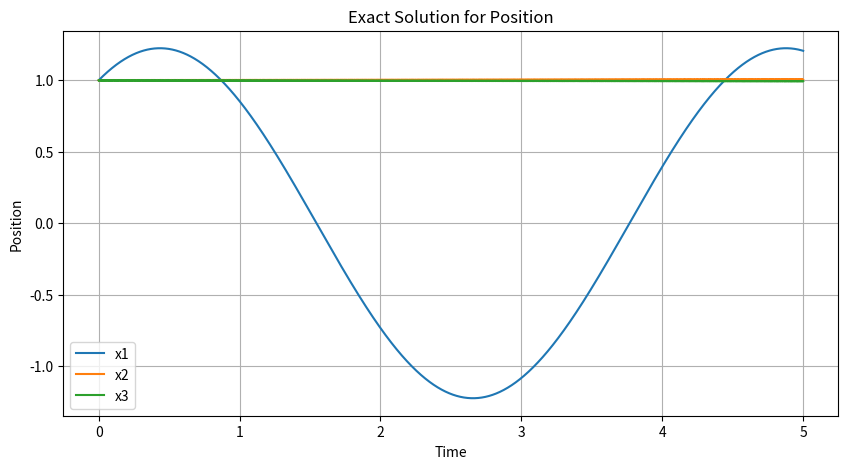
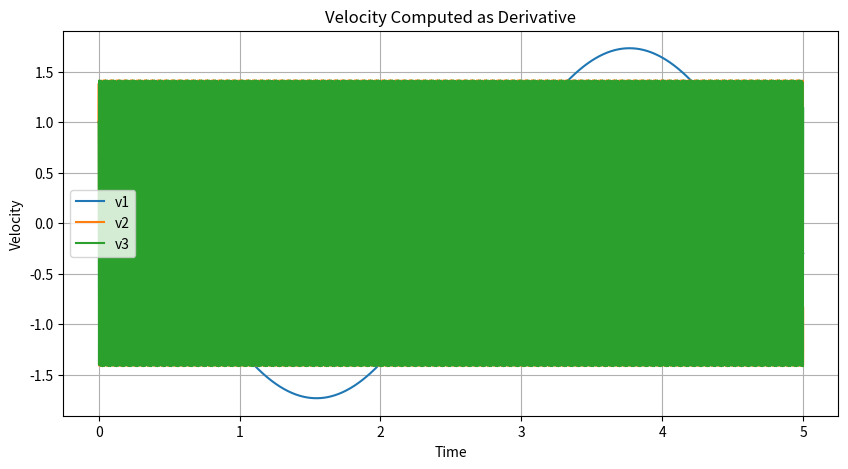

Generate these figures, in order, with matplotlib:
import numpy as np
import matplotlib.pyplot as plt
from scipy.linalg import solve

# Define parameters
c = 2.0  # Given constant
epsilon = 0.001  # Given epsilon
s = 0  # Assuming s = 0 for simplicity

# Compute ae and be
ae = (1 + np.sqrt(1 - 2 * c * epsilon**2)) / (2 * epsilon)
be = (1 - np.sqrt(1 - 2 * c * epsilon**2)) / (2 * epsilon)

# Initial conditions
x0 = np.array([1, 1, 1])  # Initial position
v0 = np.array([1, 1, 1])  # Initial velocity

# Time range
t_values = np.linspace(0, 5, 10000)  # Time from 0 to 10

# Define system of equations from initial conditions
t0 = 0  # Initial time

# Position equations at t = 0
eq1 = [0,0,0,0, np.cos(np.sqrt(c) * (t0 - s)), np.sin(np.sqrt(c) * (t0 - s))]  # x1(0)
eq2 = [np.sin(ae * (t0 - s)), -np.cos(ae * (t0 - s)), np.sin(be * (t0 - s)), -np.cos(be * (t0 - s)), 0, 0]  # x2(0)
eq3 = [np.cos(ae * (t0 - s)), np.sin(ae * (t0 - s)), np.cos(be * (t0 - s)), np.sin(be * (t0 - s)), 0, 0]  # x3(0)

# Velocity equations at t = 0
eq4 = [0, 0, 0, 0, -np.sqrt(c) * np.sin(np.sqrt(c) * (t0 - s)), np.sqrt(c) * np.cos(np.sqrt(c) * (t0 - s))]  # v1(0)
eq5 = [ae * np.cos(ae * (t0 - s)), ae * np.sin(ae * (t0 - s)), be * np.cos(be * (t0 - s)), be * np.sin(be * (t0 - s)), 0, 0]  # v2(0)
eq6 = [-ae * np.sin(ae * (t0 - s)), ae * np.cos(ae * (t0 - s)), -be * np.sin(be * (t0 - s)), be * np.cos(be * (t0 - s)), 0, 0]  # v3(0)

# Construct coefficient matrix
A = np.array([eq1, eq2, eq3, eq4, eq5, eq6])

# Right-hand side (initial conditions)
B = np.array([1, 1, 1, 1, 1, 1])

# Solve the system for unknowns a1, a2, b1, b2, c1, c2
solution = solve(A, B)

# Extract solutions
a1, a2, b1, b2, c1, c2 = solution

print(f"Computed coefficients:\n"
      f"a1 = {a1:.4f}, a2 = {a2:.4f}, b1 = {b1:.4f}, b2 = {b2:.4f}, c1 = {c1:.4f}, c2 = {c2:.4f}")

# Define the exact solution for position x_e(t)
def x_e(t):
    factor = c1 * np.cos(np.sqrt(c) * (t - s)) + c2 * np.sin(np.sqrt(c) * (t - s))
    
    x1 = a1 * np.sin(ae * (t - s)) - a2 * np.cos(ae * (t - s)) + b1 * np.sin(be * (t - s)) - b2 * np.cos(be * (t - s))
    x2 = a1 * np.cos(ae * (t - s)) + a2 * np.sin(ae * (t - s)) + b1 * np.cos(be * (t - s)) + b2 * np.sin(be * (t - s))
    
    return np.array([factor, x1, x2])

# Compute velocity as the derivative of x_e(t)
def v_e(t):
    factor_derivative = -c1 * np.sqrt(c) * np.sin(np.sqrt(c) * (t - s)) + c2 * np.sqrt(c) * np.cos(np.sqrt(c) * (t - s))
    
    x1_derivative = a1 * ae * np.cos(ae * (t - s)) + a2 * ae * np.sin(ae * (t - s)) + b1 * be * np.cos(be * (t - s)) + b2 * be * np.sin(be * (t - s))
    x2_derivative = -a1 * ae * np.sin(ae * (t - s)) + a2 * ae * np.cos(ae * (t - s)) - b1 * be * np.sin(be * (t - s)) + b2 * be * np.cos(be * (t - s))
    
    return np.array([factor_derivative, x1_derivative, x2_derivative])

# Compute values for plotting
x_values = np.array([x_e(t) for t in t_values])
v_values = np.array([v_e(t) for t in t_values])

# Plot position
plt.figure(figsize=(10, 5))
plt.plot(t_values, x_values[:, 0], label='x1')
plt.plot(t_values, x_values[:, 1], label='x2')
plt.plot(t_values, x_values[:, 2], label='x3')
plt.xlabel('Time')
plt.ylabel('Position')
plt.legend()
plt.title('Exact Solution for Position')
plt.grid()
plt.show()

# Plot velocity
plt.figure(figsize=(10, 5))
plt.plot(t_values, v_values[:, 0], label='v1')
plt.plot(t_values, v_values[:, 1], label='v2')
plt.plot(t_values, v_values[:, 2], label='v3')
plt.xlabel('Time')
plt.ylabel('Velocity')
plt.legend()
plt.title('Velocity Computed as Derivative')
plt.grid()
plt.show()
